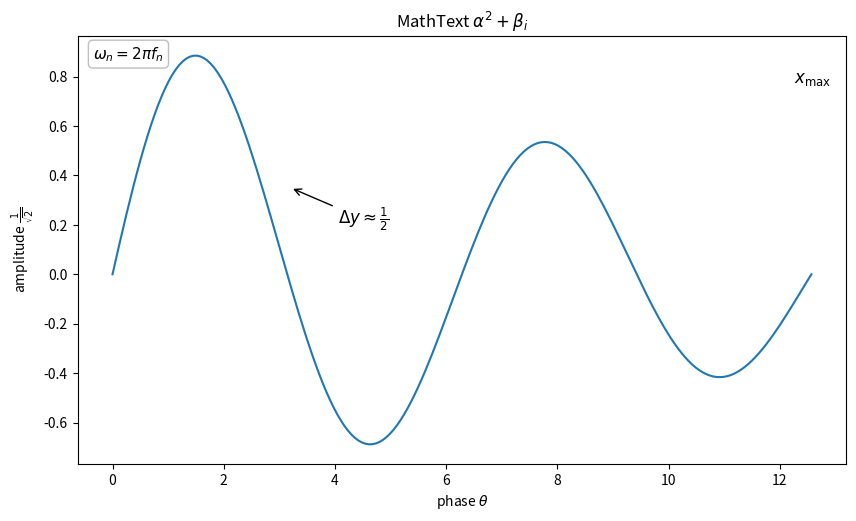

Python code for this plot:
#!/usr/bin/env python3
from __future__ import annotations

from pathlib import Path
import argparse
import math

import matplotlib.pyplot as plt
import numpy as np


def save(fig, path):
    fig.savefig(path, dpi=fig.dpi, facecolor=fig.get_facecolor())
    plt.close(fig)
    print(f"saved {path}")


def main():
    parser = argparse.ArgumentParser(description="Matplotlib counterpart for mathtext/basic.go")
    parser.add_argument("--out", default="mathtext_basic_python.png")
    args = parser.parse_args()

    fig = plt.figure(figsize=(900 / 96, 540 / 96), dpi=96, facecolor="white")
    ax = fig.add_axes([0.10, 0.12, 0.82, 0.76])
    x = np.linspace(0, 4 * math.pi, 200)
    y = np.sin(x) * np.exp(-0.08 * x)
    ax.plot(x, y)
    ax.set_title(r"MathText $\alpha^2 + \beta_i$")
    ax.set_xlabel(r"phase $\theta$")
    ax.set_ylabel(r"amplitude $\frac{1}{\sqrt{2}}$")
    ax.text(0.98, 0.92, r"$x_{\mathrm{max}}$", transform=ax.transAxes, ha="right", va="top", fontsize=12)
    ax.annotate(r"$\Delta y \approx \frac{1}{2}$", xy=(3.2, 0.35), xytext=(34, -26), textcoords="offset points", fontsize=12, arrowprops={"arrowstyle": "->"})
    ax.text(0.02, 0.98, r"$\omega_n = 2\pi f_n$", transform=ax.transAxes, ha="left", va="top", fontsize=11, bbox={"boxstyle": "round,pad=0.3", "facecolor": "white", "edgecolor": "0.75"})
    save(fig, args.out)


if __name__ == "__main__":
    main()
